The GitHub repository thayckowisk/BlenderFastaCamp contains a labelled image folder "tea_dataset" with 4 categories: empty, full, half-full, mostly empty. Examples follow, each with its label.

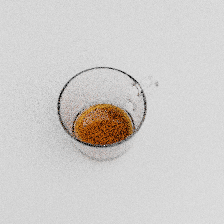
Label: mostly empty

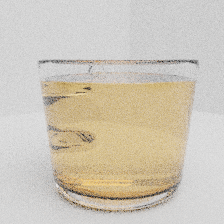
Label: full

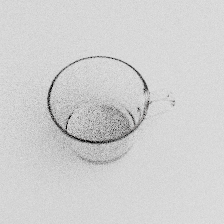
Label: empty

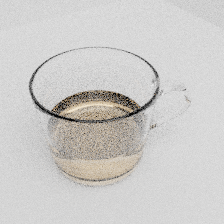
Label: half-full

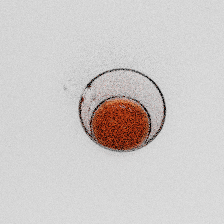
Label: mostly empty

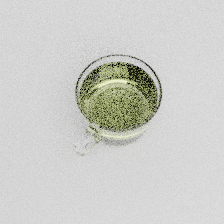
Label: full
